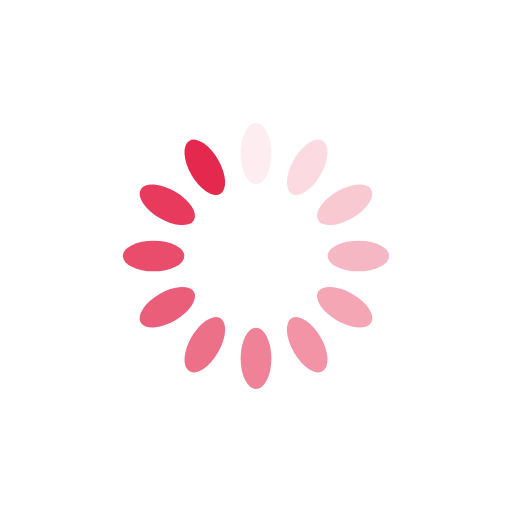
t = 0.00 s
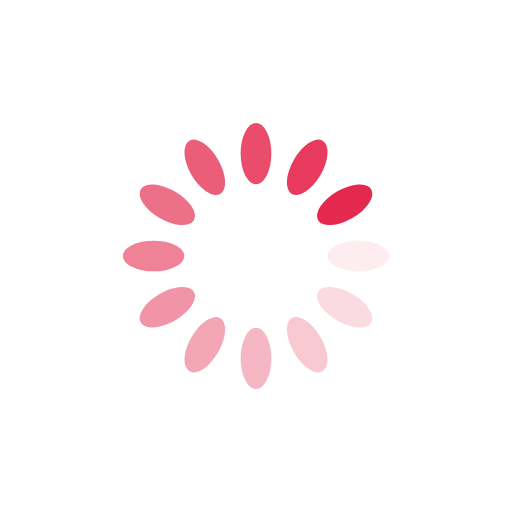
t = 0.47 s
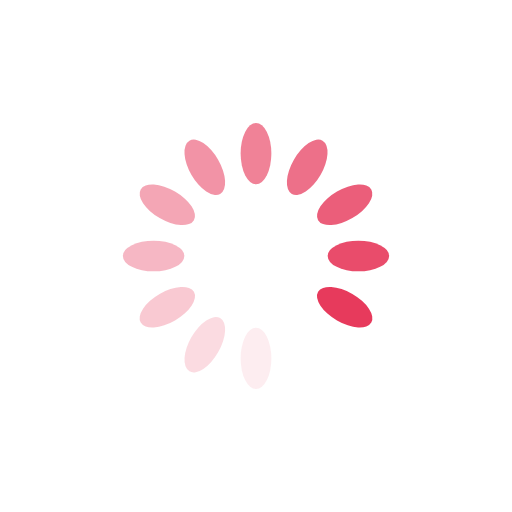
t = 0.94 s
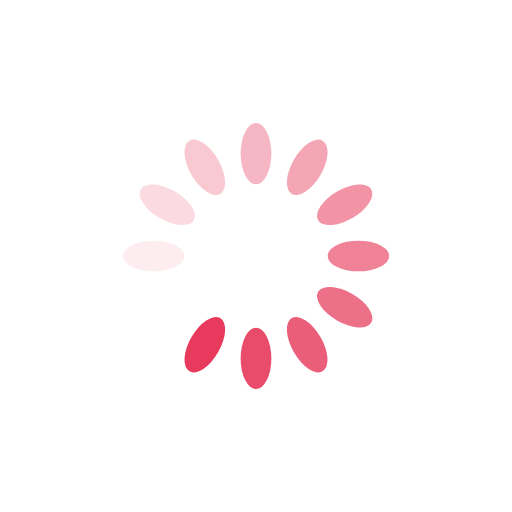
t = 1.42 s

The animated SVG that drew these frames (rendered in a browser with its animation timeline set to each time). Animation: 12 SMIL elements (animate=12); one cycle of 1.89 s, repeats indefinitely.

<svg xmlns="http://www.w3.org/2000/svg" viewBox="0 0 100 100" preserveAspectRatio="xMidYMid" width="200" height="200" style="shape-rendering: auto; display: block; background: rgb(255, 255, 255);" xmlns:xlink="http://www.w3.org/1999/xlink"><g><g transform="rotate(0 50 50)">
  <rect fill="#e5294e" height="12" width="6" ry="6" rx="3" y="24" x="47">
    <animate repeatCount="indefinite" begin="-1.7295597484276728s" dur="1.8867924528301885s" keyTimes="0;1" values="1;0" attributeName="opacity"></animate>
  </rect>
</g><g transform="rotate(30 50 50)">
  <rect fill="#e5294e" height="12" width="6" ry="6" rx="3" y="24" x="47">
    <animate repeatCount="indefinite" begin="-1.572327044025157s" dur="1.8867924528301885s" keyTimes="0;1" values="1;0" attributeName="opacity"></animate>
  </rect>
</g><g transform="rotate(60 50 50)">
  <rect fill="#e5294e" height="12" width="6" ry="6" rx="3" y="24" x="47">
    <animate repeatCount="indefinite" begin="-1.4150943396226414s" dur="1.8867924528301885s" keyTimes="0;1" values="1;0" attributeName="opacity"></animate>
  </rect>
</g><g transform="rotate(90 50 50)">
  <rect fill="#e5294e" height="12" width="6" ry="6" rx="3" y="24" x="47">
    <animate repeatCount="indefinite" begin="-1.2578616352201257s" dur="1.8867924528301885s" keyTimes="0;1" values="1;0" attributeName="opacity"></animate>
  </rect>
</g><g transform="rotate(120 50 50)">
  <rect fill="#e5294e" height="12" width="6" ry="6" rx="3" y="24" x="47">
    <animate repeatCount="indefinite" begin="-1.10062893081761s" dur="1.8867924528301885s" keyTimes="0;1" values="1;0" attributeName="opacity"></animate>
  </rect>
</g><g transform="rotate(150 50 50)">
  <rect fill="#e5294e" height="12" width="6" ry="6" rx="3" y="24" x="47">
    <animate repeatCount="indefinite" begin="-0.9433962264150942s" dur="1.8867924528301885s" keyTimes="0;1" values="1;0" attributeName="opacity"></animate>
  </rect>
</g><g transform="rotate(180 50 50)">
  <rect fill="#e5294e" height="12" width="6" ry="6" rx="3" y="24" x="47">
    <animate repeatCount="indefinite" begin="-0.7861635220125786s" dur="1.8867924528301885s" keyTimes="0;1" values="1;0" attributeName="opacity"></animate>
  </rect>
</g><g transform="rotate(210 50 50)">
  <rect fill="#e5294e" height="12" width="6" ry="6" rx="3" y="24" x="47">
    <animate repeatCount="indefinite" begin="-0.6289308176100629s" dur="1.8867924528301885s" keyTimes="0;1" values="1;0" attributeName="opacity"></animate>
  </rect>
</g><g transform="rotate(240 50 50)">
  <rect fill="#e5294e" height="12" width="6" ry="6" rx="3" y="24" x="47">
    <animate repeatCount="indefinite" begin="-0.4716981132075471s" dur="1.8867924528301885s" keyTimes="0;1" values="1;0" attributeName="opacity"></animate>
  </rect>
</g><g transform="rotate(270 50 50)">
  <rect fill="#e5294e" height="12" width="6" ry="6" rx="3" y="24" x="47">
    <animate repeatCount="indefinite" begin="-0.31446540880503143s" dur="1.8867924528301885s" keyTimes="0;1" values="1;0" attributeName="opacity"></animate>
  </rect>
</g><g transform="rotate(300 50 50)">
  <rect fill="#e5294e" height="12" width="6" ry="6" rx="3" y="24" x="47">
    <animate repeatCount="indefinite" begin="-0.15723270440251572s" dur="1.8867924528301885s" keyTimes="0;1" values="1;0" attributeName="opacity"></animate>
  </rect>
</g><g transform="rotate(330 50 50)">
  <rect fill="#e5294e" height="12" width="6" ry="6" rx="3" y="24" x="47">
    <animate repeatCount="indefinite" begin="0s" dur="1.8867924528301885s" keyTimes="0;1" values="1;0" attributeName="opacity"></animate>
  </rect>
</g><g></g></g><!-- [ldio] generated by https://loading.io --></svg>
